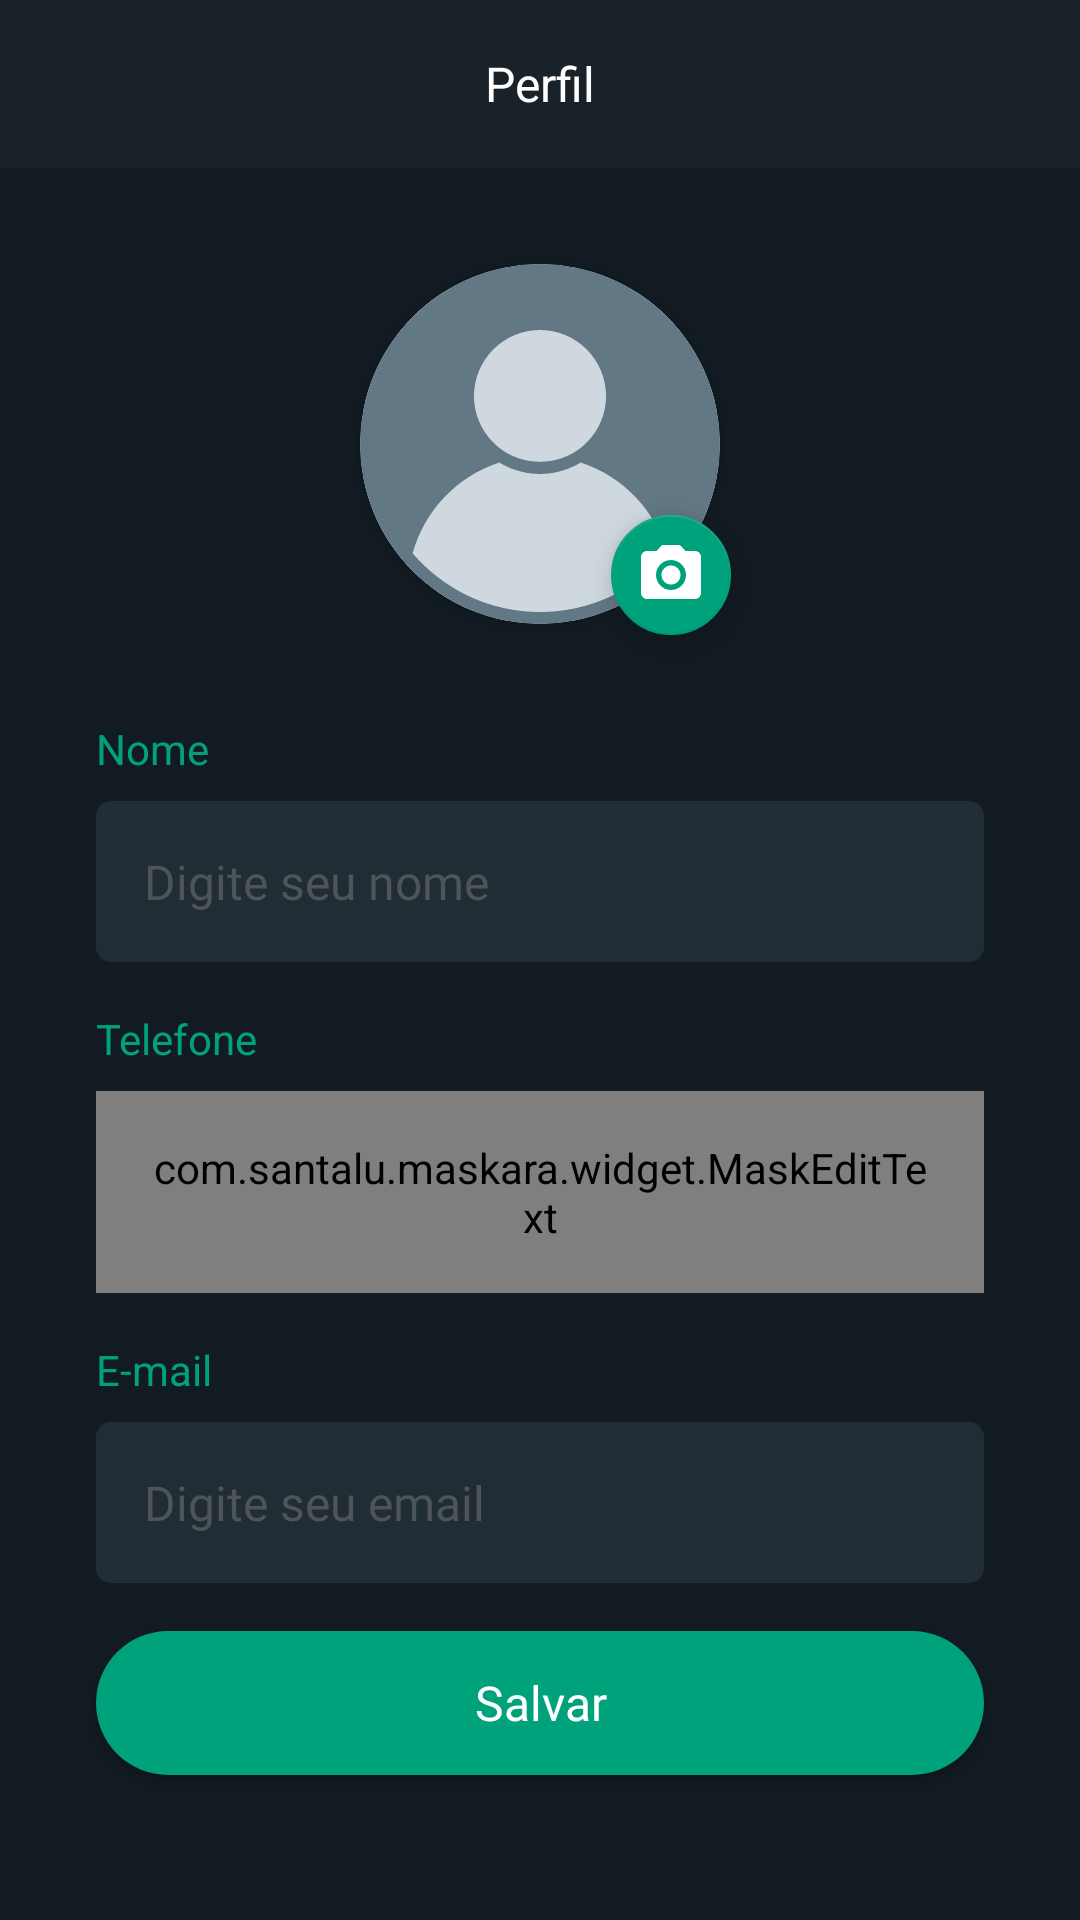

Android layout source for this screen:
<!-- AndroidManifest.xml: application theme Theme.WhatsApp -->
<!-- res/layout/fragment_profile.xml -->
<?xml version="1.0" encoding="utf-8"?>
<androidx.constraintlayout.widget.ConstraintLayout xmlns:android="http://schemas.android.com/apk/res/android"
    xmlns:app="http://schemas.android.com/apk/res-auto"
    xmlns:tools="http://schemas.android.com/tools"
    android:layout_width="match_parent"
    android:layout_height="match_parent"
    android:background="#121B22"
    tools:context=".ui.profile.ProfileFragment">

    <androidx.appcompat.widget.Toolbar
        android:id="@+id/toolbar"
        android:layout_width="match_parent"
        android:layout_height="wrap_content"
        android:background="@color/bg_app"
        app:layout_constraintEnd_toEndOf="parent"
        app:layout_constraintStart_toStartOf="parent"
        app:layout_constraintTop_toTopOf="parent"
        app:navigationIcon="@drawable/ic_back">

        <TextView
            android:id="@+id/titleToolbar"
            android:layout_width="wrap_content"
            android:layout_height="wrap_content"
            android:layout_gravity="center"
            android:text="@string/title_toolbar_perfil_fragment"
            android:textColor="@android:color/white"
            android:textSize="16sp" />

    </androidx.appcompat.widget.Toolbar>

    <ScrollView
        android:layout_width="match_parent"
        android:layout_height="0dp"
        android:fillViewport="true"
        app:layout_constraintBottom_toBottomOf="parent"
        app:layout_constraintEnd_toEndOf="parent"
        app:layout_constraintHorizontal_bias="0.5"
        app:layout_constraintStart_toStartOf="parent"
        app:layout_constraintTop_toBottomOf="@+id/toolbar">

        <androidx.constraintlayout.widget.ConstraintLayout
            android:layout_width="match_parent"
            android:layout_height="wrap_content">

            <androidx.cardview.widget.CardView
                android:id="@+id/cardView2"
                android:layout_width="120dp"
                android:layout_height="120dp"
                android:layout_marginTop="32dp"
                app:cardCornerRadius="100dp"
                app:layout_constraintEnd_toEndOf="parent"
                app:layout_constraintStart_toStartOf="parent"
                app:layout_constraintTop_toTopOf="parent">

                <ImageView
                    android:id="@+id/imgProfile"
                    android:layout_width="match_parent"
                    android:layout_height="match_parent"
                    android:src="@drawable/ic_user_round"
                    android:scaleType="centerCrop"/>

            </androidx.cardview.widget.CardView>

            <com.google.android.material.floatingactionbutton.FloatingActionButton
                android:id="@+id/fabChangeImgProfile"
                android:layout_width="wrap_content"
                android:layout_height="wrap_content"
                android:layout_marginBottom="-8dp"
                android:layout_marginEnd="-8dp"
                android:clickable="true"
                android:focusable="true"
                android:padding="10dp"
                app:fabSize="mini"
                app:backgroundTint="@color/cor_principal"
                app:layout_constraintBottom_toBottomOf="@+id/cardView2"
                app:layout_constraintEnd_toEndOf="@+id/cardView2"
                app:srcCompat="@drawable/ic_photo"
                app:tint="@android:color/white" />

            <TextView
                android:id="@+id/textView"
                android:layout_width="wrap_content"
                android:layout_height="wrap_content"
                android:layout_margin="32dp"
                android:text="@string/txt_name"
                android:textColor="@color/cor_principal"
                app:layout_constraintStart_toStartOf="parent"
                app:layout_constraintTop_toBottomOf="@+id/cardView2" />

            <EditText
                android:id="@+id/edtName"
                style="@style/EditTextStyle"
                android:layout_width="match_parent"
                android:layout_height="wrap_content"
                android:layout_marginStart="32dp"
                android:layout_marginTop="8dp"
                android:layout_marginEnd="32dp"
                android:hint="Digite seu nome"
                android:background="@drawable/bg_edit"
                android:inputType="textPersonName|textNoSuggestions"
                android:padding="16dp"
                android:textColor="@color/text_color"
                app:layout_constraintEnd_toEndOf="parent"
                app:layout_constraintStart_toStartOf="parent"
                app:layout_constraintTop_toBottomOf="@+id/textView" />

            <TextView
                android:id="@+id/textView3"
                android:layout_width="wrap_content"
                android:layout_height="wrap_content"
                android:layout_marginStart="32dp"
                android:layout_marginTop="16dp"
                android:text="@string/txt_phone"
                android:textColor="@color/cor_principal"
                app:layout_constraintStart_toStartOf="parent"
                app:layout_constraintTop_toBottomOf="@+id/edtName" />

            <TextView
                android:id="@+id/textView6"
                android:layout_width="wrap_content"
                android:layout_height="wrap_content"
                android:layout_marginStart="32dp"
                android:layout_marginTop="16dp"
                android:text="@string/txt_email"
                android:textColor="@color/cor_principal"
                app:layout_constraintStart_toStartOf="parent"
                app:layout_constraintTop_toBottomOf="@+id/edtPhone" />

            <com.santalu.maskara.widget.MaskEditText
                android:id="@+id/edtPhone"
                style="@style/EditTextStyle"
                android:layout_width="match_parent"
                android:layout_height="wrap_content"
                android:layout_marginStart="32dp"
                android:layout_marginTop="8dp"
                android:layout_marginEnd="32dp"
                android:background="@drawable/bg_edit"
                android:hint="Digite seu telefone"
                android:textColor="@color/text_color"
                android:inputType="phone"
                android:padding="16dp"
                app:layout_constraintEnd_toEndOf="parent"
                app:layout_constraintStart_toStartOf="parent"
                app:layout_constraintTop_toBottomOf="@+id/textView3"
                app:mask="(__) _____-____"
                app:maskCharacter="_"
                app:maskStyle="completable" />

            <EditText
                android:id="@+id/edtEmail"
                style="@style/EditTextStyle"
                android:layout_width="match_parent"
                android:layout_height="wrap_content"
                android:layout_marginStart="32dp"
                android:layout_marginTop="8dp"
                android:layout_marginEnd="32dp"
                android:hint="Digite seu email"
                android:background="@drawable/bg_edit"
                android:inputType="textEmailAddress"
                android:padding="16dp"
                android:enabled="false"
                android:clickable="false"
                android:textColor="#5C8A9399"
                app:layout_constraintEnd_toEndOf="parent"
                app:layout_constraintStart_toStartOf="parent"
                app:layout_constraintTop_toBottomOf="@+id/textView6" />

            <android.widget.Button
                android:id="@+id/btnSave"
                style="@style/ButtonStyle"
                android:layout_width="match_parent"
                android:layout_height="wrap_content"
                android:layout_marginStart="32dp"
                android:layout_marginTop="16dp"
                android:layout_marginEnd="32dp"
                android:layout_marginBottom="32dp"
                android:text="@string/txt_save"
                app:layout_constraintBottom_toBottomOf="parent"
                app:layout_constraintEnd_toEndOf="parent"
                app:layout_constraintHorizontal_bias="0.0"
                app:layout_constraintStart_toStartOf="parent"
                app:layout_constraintTop_toBottomOf="@+id/edtEmail"
                app:layout_constraintVertical_bias="0.0" />

        </androidx.constraintlayout.widget.ConstraintLayout>

    </ScrollView>

</androidx.constraintlayout.widget.ConstraintLayout>
<!-- resources referenced by this layout -->
<resources>
  <color name="bg_app">#1A2229</color>
  <color name="cor_principal">#00A27C</color>
  <color name="text_color">#8A9399</color>
  <!-- drawable bg_edit (drawable) -->
  <?xml version="1.0" encoding="utf-8"?>
  <shape xmlns:android="http://schemas.android.com/apk/res/android">
      <corners android:radius="5dp"/>
      <solid android:color="#212D35"/>
  </shape>
  <!-- drawable ic_photo (drawable) -->
  <vector android:height="24dp" android:tint="#8A9399"
      android:viewportHeight="24" android:viewportWidth="24"
      android:width="24dp" xmlns:android="http://schemas.android.com/apk/res/android">
      <path android:fillColor="#8A9399" android:pathData="M12,12m-3.2,0a3.2,3.2 0,1 1,6.4 0a3.2,3.2 0,1 1,-6.4 0"/>
      <path android:fillColor="#8A9399" android:pathData="M9,2L7.17,4L4,4c-1.1,0 -2,0.9 -2,2v12c0,1.1 0.9,2 2,2h16c1.1,0 2,-0.9 2,-2L22,6c0,-1.1 -0.9,-2 -2,-2h-3.17L15,2L9,2zM12,17c-2.76,0 -5,-2.24 -5,-5s2.24,-5 5,-5 5,2.24 5,5 -2.24,5 -5,5z"/>
  </vector>
  <!-- drawable ic_user_round: vector/xml drawable (drawable, 7211 chars, omitted) -->
  <string name="title_toolbar_perfil_fragment">Perfil</string>
  <string name="txt_email">E-mail</string>
  <string name="txt_name">Nome</string>
  <string name="txt_phone">Telefone</string>
  <string name="txt_save">Salvar</string>
  <style name="ButtonStyle">
          <item name="android:textColor">@color/white</item>
          <item name="android:textColorHint">@color/cor_hint</item>
          <item name="android:textAllCaps">false</item>
          <item name="android:textSize">16sp</item>
          <item name="android:background">@drawable/bg_btn</item>
          <item name="android:textAppearance">@style/ButtonTextAppearance</item>
      </style>
  <style name="EditTextStyle">
          <item name="android:textColor">@color/white</item>
          <item name="android:textColorHint">@color/cor_hint</item>
          <item name="colorSecondary">@color/white</item>
          <item name="android:textAppearance">@style/EditTextAppearance</item>
      </style>
  <style name="Theme.WhatsApp" parent="Theme.MaterialComponents.DayNight.NoActionBar">
          
          <item name="colorPrimary">@color/bg_app</item>
          <item name="colorPrimaryVariant">@color/status_bar_color</item>
          <item name="colorOnPrimary">@color/white</item>
          
          <item name="colorSecondary">@color/cor_principal</item>
          <item name="colorSecondaryVariant">@color/teal_700</item>
          <item name="colorOnSecondary">@color/black</item>
          <item name="android:windowBackground">@color/bg_app</item>
          
          <item name="android:statusBarColor" tools:targetApi="l">?attr/colorPrimaryVariant</item>
          
      </style>
  <color name="white">#FFFFFFFF</color>
  <color name="cor_hint">#4E5457</color>
  <!-- drawable bg_btn (drawable) -->
  <?xml version="1.0" encoding="utf-8"?>
  <shape xmlns:android="http://schemas.android.com/apk/res/android"
      android:shape="rectangle">
  
      <solid android:color="@color/cor_principal"/>
      <corners android:radius="100in"/>
  
  </shape>
  <style name="ButtonTextAppearance" parent="@android:style/TextAppearance.Widget.Button">
          <item name="android:fontFamily">@font/avenir_ltstd_heavy</item>
      </style>
  <style name="EditTextAppearance" parent="@android:style/TextAppearance.Widget.EditText">
          <item name="android:fontFamily">@font/avenir_medium</item>
      </style>
  <color name="status_bar_color">#1A2229</color>
  <color name="teal_700">#FF018786</color>
  <color name="black">#FF000000</color>
</resources>
